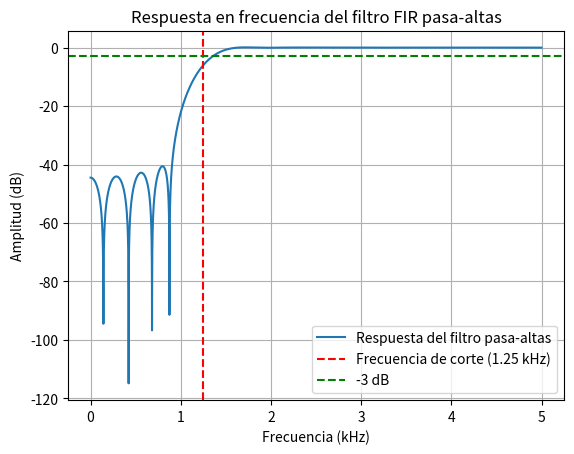

This figure's Python source:
import numpy as np
from scipy.signal import firwin, freqz
import matplotlib.pyplot as plt

# Especificaciones del filtro pasa-altas
fs = 10000  # Frecuencia de muestreo en Hz (10 kHz)
wc = np.pi / 4  # Frecuencia de corte en radianes/muestra
beta = 3.4  # Parámetro beta para la ventana Kaiser
num_taps = 33  # Número de coeficientes del filtro

# Diseño del filtro FIR usando la ventana Kaiser (filtro pasa-altas)
taps = firwin(num_taps, cutoff=wc / np.pi, window=('kaiser', beta), pass_zero='highpass')

# Normalización de los coeficientes
max_abs_tap = np.max(np.abs(taps))
normalized_taps = taps / max_abs_tap

# Imprime los coeficientes normalizados en consola
print("Coeficientes normalizados del filtro FIR pasa-altas:")
print(normalized_taps)

# Respuesta en frecuencia del filtro
w, h = freqz(taps, worN=8000, fs=fs)

# Encuentra la frecuencia donde la atenuación es -40 dB
h_dB = 20 * np.log10(np.abs(h))
attenuation_40db_idx = np.where(h_dB <= -40)[0]
attenuation_40db_freq = w[attenuation_40db_idx[0]] if len(attenuation_40db_idx) > 0 else None

# Cálculo del ancho de banda
cutoff_freq_khz = wc * fs / (2 * np.pi * 1000)  # en kHz
attenuation_40db_freq_khz = attenuation_40db_freq / 1000 if attenuation_40db_freq else None  # en kHz
if attenuation_40db_freq_khz:
    bandwidth_khz = attenuation_40db_freq_khz - cutoff_freq_khz
    print(f"Ancho de banda del filtro: {bandwidth_khz:.3f} kHz")
else:
    print("No se pudo determinar la frecuencia de -40 dB, por lo tanto, no se puede calcular el ancho de banda.")

# Ganancia
gain = np.max(20 * np.log10(np.abs(h)))

# Visualización de la respuesta en frecuencia
plt.figure()
plt.plot(w / 1000, h_dB, label="Respuesta del filtro pasa-altas")  # Convertimos w a kHz
plt.axvline(x=cutoff_freq_khz, color='r', linestyle='--', label='Frecuencia de corte ({} kHz)'.format(cutoff_freq_khz))
if attenuation_40db_freq_khz:
    plt.axvline(x=attenuation_40db_freq_khz, color='b', linestyle='--', label='Inicio de atenuación (-40 dB) en {} kHz'.format(attenuation_40db_freq_khz))
plt.axhline(y=-3, color='g', linestyle='--', label='-3 dB')
plt.xlabel('Frecuencia (kHz)')
plt.ylabel('Amplitud (dB)')
plt.title('Respuesta en frecuencia del filtro FIR pasa-altas')
plt.legend()
plt.grid()
plt.show()

# Guarda los coeficientes en un archivo de texto
output_path = r"C:\Users\ASUS\OneDrive\Escritorio\Kevin Jaramillo\9no Semestre\Tesis\02 FIR pasa alta\coeficientes_33_taps.txt"
with open(output_path, 'w') as f:
    for coef in normalized_taps:
        f.write(f"{coef}\n")

print(f"Coeficientes guardados en: {output_path}")
